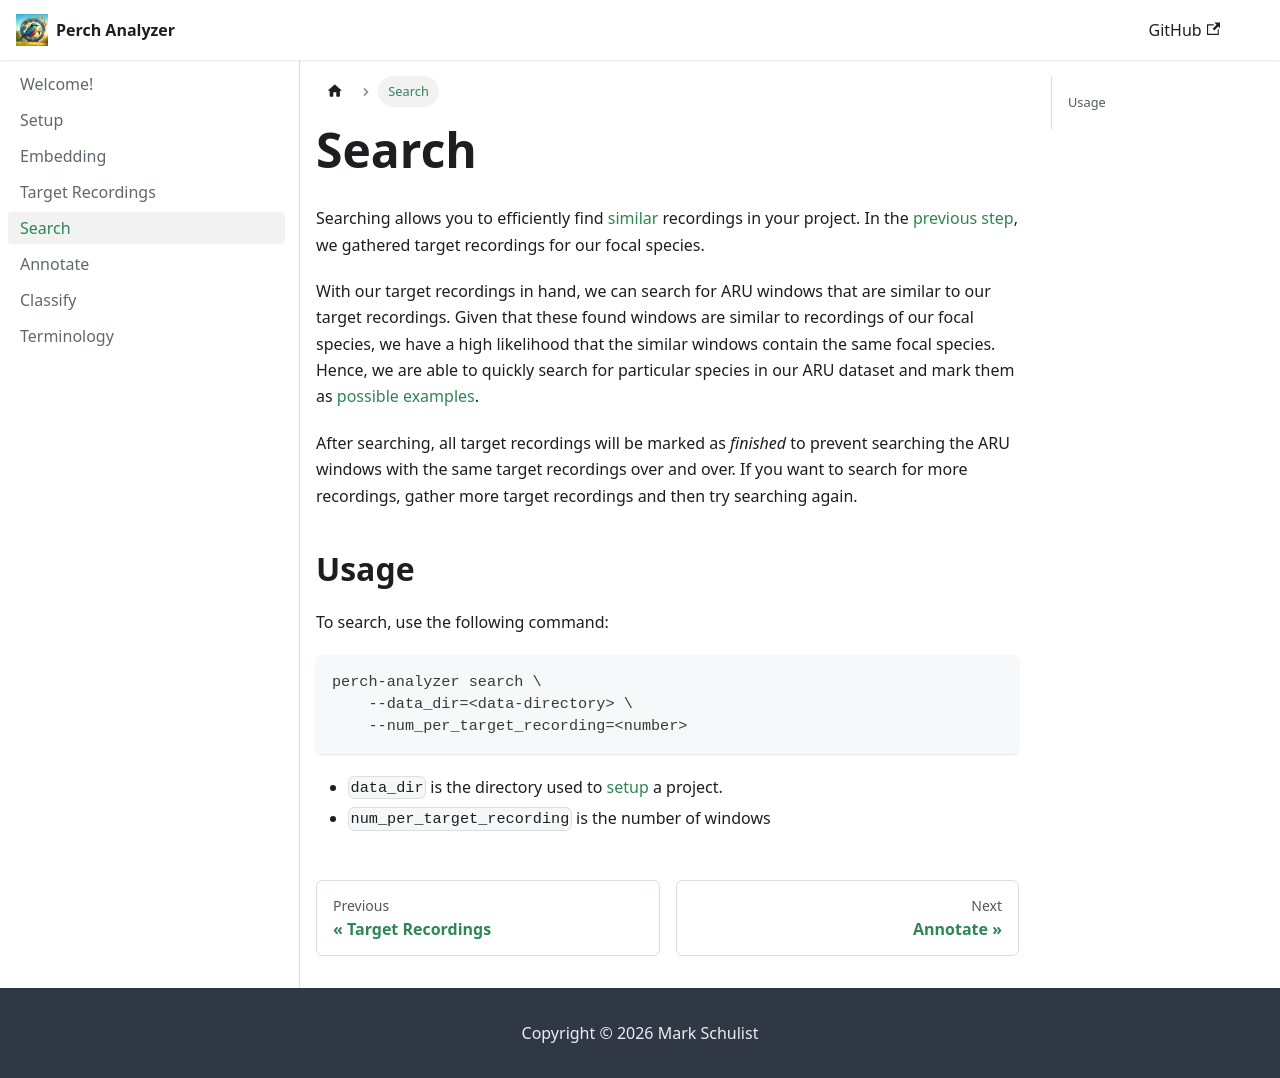

repository: mschulist/perch-agile-modeling · page: search/index.html · generator: docusaurus

---
sidebar_position: 5
---

# Search

Searching allows you to efficiently find [similar](embedding#embedding-rationale) recordings in your project. In the [previous step](target_recordings), we gathered target recordings for our focal species.

With our target recordings in hand, we can search for ARU windows that are similar to our target recordings. Given that these found windows are similar to recordings of our focal species, we have a high likelihood that the similar windows contain the same focal species. Hence, we are able to quickly search for particular species in our ARU dataset and mark them as [possible examples](terminology). 

After searching, all target recordings will be marked as _finished_ to prevent searching the ARU windows with the same target recordings over and over. If you want to search for more recordings, gather more target recordings and then try searching again. 

## Usage

To search, use the following command:

```bash
perch-analyzer search \ 
    --data_dir=<data-directory> \
    --num_per_target_recording=<number>
```

- `data_dir` is the directory used to [setup](setup) a project.  
- `num_per_target_recording` is the number of windows
